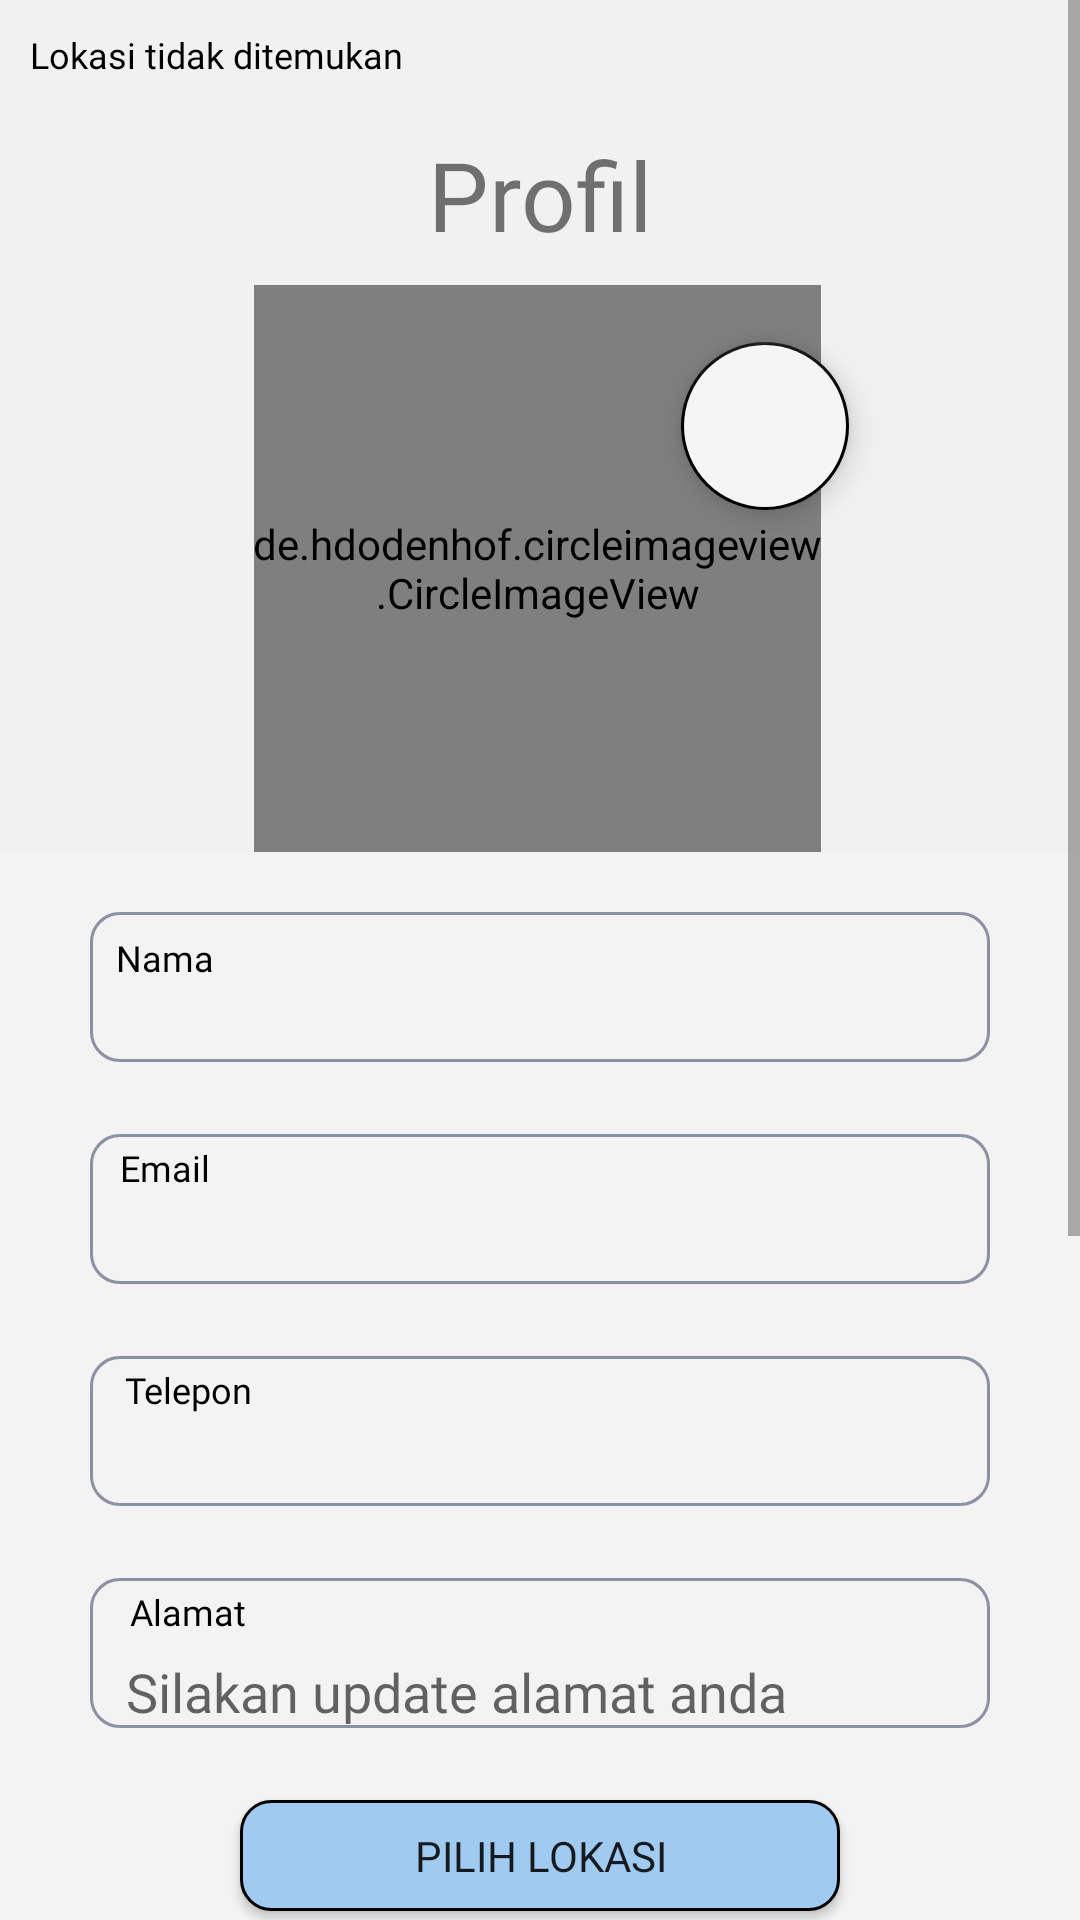

Produce the Android XML layout that renders to this screen, including the resource entries it uses.
<!-- AndroidManifest.xml: application theme Theme.AppCompat.Light.NoActionBar -->
<!-- res/layout/fragment_profile.xml -->
<?xml version="1.0" encoding="utf-8"?>
<ScrollView xmlns:android="http://schemas.android.com/apk/res/android"
    xmlns:app="http://schemas.android.com/apk/res-auto"
    xmlns:tools="http://schemas.android.com/tools"
    android:layout_width="fill_parent"
    android:layout_height="fill_parent"
    android:fillViewport="true">

    <androidx.constraintlayout.widget.ConstraintLayout
        android:layout_width="match_parent"
        android:layout_height="wrap_content"
        android:background="@color/shadow"
        android:paddingBottom="10dp"
        tools:context=".fragments.ProfileFragment">

        <TextView
            android:id="@+id/ProfilText"
            android:layout_width="291dp"
            android:layout_height="50dp"
            android:layout_marginTop="40dp"
            android:fontFamily="@font/poppins_reguler"
            android:gravity="center_horizontal|center_vertical"
            android:text="@string/profil_text"
            android:textSize="32sp"
            app:layout_constraintEnd_toEndOf="parent"
            app:layout_constraintStart_toStartOf="parent"
            app:layout_constraintTop_toTopOf="parent" />

        <TextView
            android:id="@+id/lokasi"
            android:layout_width="wrap_content"
            android:layout_height="wrap_content"
            android:layout_margin="10dp"
            android:fontFamily="@font/poppins_reguler"
            android:text="@string/lokasi"
            android:textColor="@color/black"
            android:textSize="12sp"
            app:layout_constraintStart_toStartOf="parent"
            app:layout_constraintTop_toTopOf="parent" />

        <de.hdodenhof.circleimageview.CircleImageView
            android:id="@+id/imageViewProfil"
            android:layout_width="189dp"
            android:layout_height="189dp"
            android:layout_marginTop="5dp"
            android:src="@drawable/ic_baseline_person"
            app:civ_border_color="@color/black"
            app:civ_border_width="1dp"
            app:layout_constraintEnd_toEndOf="parent"
            app:layout_constraintHorizontal_bias="0.496"
            app:layout_constraintStart_toStartOf="parent"
            app:layout_constraintTop_toBottomOf="@+id/ProfilText" />

        <com.google.android.material.floatingactionbutton.FloatingActionButton
            android:id="@+id/floatingCamera"
            android:layout_width="wrap_content"
            android:layout_height="wrap_content"
            android:layout_marginStart="150dp"
            android:backgroundTint="@color/gray"
            android:contentDescription="@string/edit_foto"
            android:src="@drawable/ic_camera"
            app:backgroundTint="@color/black"
            app:borderWidth="1dp"
            app:layout_constraintBottom_toBottomOf="@+id/imageViewProfil"
            app:layout_constraintEnd_toEndOf="parent"
            app:layout_constraintStart_toStartOf="parent"
            app:layout_constraintTop_toTopOf="@+id/imageViewProfil"
            app:layout_constraintVertical_bias="0.142" />

        <RelativeLayout
            android:layout_width="match_parent"
            android:layout_height="700dp"
            android:background="@color/semi_gray"
            app:layout_constraintTop_toBottomOf="@+id/imageViewProfil">

        </RelativeLayout>

        <TextView
            android:id="@+id/namaTitle"
            android:layout_width="wrap_content"
            android:layout_height="wrap_content"
            android:layout_marginTop="27dp"
            android:layout_marginEnd="250dp"
            android:fontFamily="@font/poppins_reguler"
            android:gravity="center"
            android:paddingStart="20dp"
            android:paddingEnd="20dp"
            android:text="@string/nama_title"
            android:textColor="@color/black"
            android:textSize="12sp"
            app:layout_constraintEnd_toEndOf="@+id/namaText"
            app:layout_constraintStart_toStartOf="@+id/namaText"
            app:layout_constraintTop_toBottomOf="@+id/imageViewProfil" />

        <TextView
            android:id="@+id/namaText"
            android:layout_width="wrap_content"
            android:layout_height="wrap_content"
            android:layout_marginTop="20dp"
            android:background="@drawable/bg_input_profil"
            android:fontFamily="@font/poppins_reguler"
            android:gravity="bottom"
            android:hint=""
            android:paddingStart="12dp"
            android:paddingEnd="0dp"
            android:paddingTop="20dp"
            android:textColorHint="@color/black"
            android:textSize="18sp"
            app:layout_constraintEnd_toEndOf="parent"
            app:layout_constraintStart_toStartOf="parent"
            app:layout_constraintTop_toBottomOf="@+id/imageViewProfil" />

        <TextView
            android:id="@+id/emailTitle"
            android:layout_width="wrap_content"
            android:layout_height="wrap_content"
            android:fontFamily="@font/poppins_reguler"
            android:layout_marginTop="27dp"
            android:layout_marginEnd="250dp"
            android:gravity="center"
            android:paddingStart="20dp"
            android:paddingEnd="20dp"
            android:text="@string/email_title"
            android:textColor="@color/black"
            android:textSize="12sp"
            android:labelFor="@id/emailText"
            app:layout_constraintEnd_toEndOf="@+id/emailText"
            app:layout_constraintStart_toStartOf="@+id/emailText"
            app:layout_constraintTop_toBottomOf="@+id/namaText" />

        <TextView
            android:id="@+id/emailText"
            android:layout_width="wrap_content"
            android:layout_height="wrap_content"
            android:layout_marginTop="24dp"
            android:background="@drawable/bg_input_profil"
            android:fontFamily="@font/poppins_reguler"
            android:gravity="bottom"
            android:hint=""
            android:paddingStart="12dp"
            android:paddingEnd="0dp"
            android:paddingTop="20dp"
            android:textColorHint="@color/black"
            android:textSize="18sp"
            app:layout_constraintEnd_toEndOf="parent"
            app:layout_constraintStart_toStartOf="parent"
            app:layout_constraintTop_toBottomOf="@+id/namaText" />

        <TextView
            android:id="@+id/teleponTitle"
            android:layout_width="wrap_content"
            android:layout_height="wrap_content"
            android:layout_marginTop="27dp"
            android:layout_marginEnd="235dp"
            android:fontFamily="@font/poppins_reguler"
            android:gravity="center"
            android:paddingStart="20dp"
            android:paddingEnd="20dp"
            android:text="@string/telepon_title"
            android:textColor="@color/black"
            android:textSize="12sp"
            android:labelFor="@+id/teleponText"
            app:layout_constraintEnd_toEndOf="@+id/teleponText"
            app:layout_constraintStart_toStartOf="@+id/teleponText"
            app:layout_constraintTop_toBottomOf="@+id/emailText" />

        <com.google.android.material.textfield.TextInputEditText
            android:id="@+id/teleponText"
            android:layout_width="wrap_content"
            android:layout_height="wrap_content"
            android:layout_marginTop="24dp"
            android:background="@drawable/bg_input_profil"
            android:fontFamily="@font/poppins_reguler"
            android:gravity="bottom"
            android:inputType="number"
            android:paddingStart="12dp"
            android:paddingTop="20dp"
            android:paddingEnd="0dp"
            android:textColorHint="@color/black"
            android:maxLength="12"
            android:textSize="18sp"
            app:layout_constraintEnd_toEndOf="parent"
            app:layout_constraintStart_toStartOf="parent"
            app:layout_constraintTop_toBottomOf="@+id/emailText" />

        <TextView
            android:id="@+id/alamatTitle"
            android:layout_width="wrap_content"
            android:layout_height="wrap_content"
            android:layout_marginVertical="27dp"
            android:layout_marginEnd="235dp"
            android:fontFamily="@font/poppins_reguler"
            android:gravity="center"
            android:paddingStart="20dp"
            android:paddingEnd="20dp"
            android:text="@string/alamat_title"
            android:textColor="@color/black"
            android:textSize="12sp"
            android:labelFor="@id/alamatText"
            app:layout_constraintEnd_toEndOf="@+id/alamatText"
            app:layout_constraintStart_toStartOf="@+id/alamatText"
            app:layout_constraintTop_toBottomOf="@+id/teleponText" />

        <com.google.android.material.textfield.TextInputEditText
            android:id="@+id/alamatText"
            android:layout_width="300dp"
            android:layout_height="wrap_content"
            android:layout_marginTop="24dp"
            android:background="@drawable/bg_input_profil"
            android:fontFamily="@font/poppins_reguler"
            android:gravity="bottom"
            android:paddingStart="12dp"
            android:paddingEnd="0dp"
            android:paddingTop="20dp"
            android:inputType="textMultiLine"
            android:hint="@string/update_alamat"
            android:fadeScrollbars="false"
            android:overScrollMode="always"
            android:scrollbars="vertical"
            android:scrollbarStyle="insideInset"
            android:textColor="@color/black"
            android:textSize="18sp"
            app:layout_constraintEnd_toEndOf="parent"
            app:layout_constraintStart_toStartOf="parent"
            app:layout_constraintTop_toBottomOf="@+id/teleponText" />

        <Button
            android:id="@+id/lokasiButton"
            android:layout_width="200dp"
            android:layout_height="37dp"
            android:layout_marginTop="24dp"
            android:background="@drawable/mybutton"
            android:fontFamily="@font/poppins_bold"
            android:text="@string/lokasi_button"
            android:textSize="14sp"
            app:layout_constraintEnd_toEndOf="parent"
            app:layout_constraintStart_toStartOf="parent"
            app:layout_constraintTop_toBottomOf="@+id/alamatText"
            tools:ignore="TouchTargetSizeCheck" />

        <Button
            android:id="@+id/editButton"
            android:layout_width="200dp"
            android:layout_height="37dp"
            android:layout_marginTop="24dp"
            android:background="@drawable/mybutton"
            android:fontFamily="@font/poppins_bold"
            android:text="@string/edit_button"
            android:textSize="14sp"
            app:layout_constraintEnd_toEndOf="parent"
            app:layout_constraintStart_toStartOf="parent"
            app:layout_constraintTop_toBottomOf="@+id/lokasiButton"
            tools:ignore="TouchTargetSizeCheck" />

        <Button
            android:id="@+id/logoutButton"
            android:layout_width="200dp"
            android:layout_height="37dp"
            android:layout_marginTop="24dp"
            android:background="@drawable/mybutton"
            android:fontFamily="@font/poppins_bold"
            android:text="@string/logout_button"
            android:textSize="14sp"
            app:layout_constraintEnd_toEndOf="parent"
            app:layout_constraintStart_toStartOf="parent"
            app:layout_constraintTop_toBottomOf="@+id/editButton"
            tools:ignore="TouchTargetSizeCheck" />


    </androidx.constraintlayout.widget.ConstraintLayout>
</ScrollView>
<!-- resources referenced by this layout -->
<resources>
  <color name="black">#FF000000</color>
  <color name="gray">#F5F5F5</color>
  <color name="semi_gray">#80F5F5F5</color>
  <color name="shadow">#F1F1F1</color>
  <!-- drawable bg_input_profil (drawable-v24) -->
  <vector
      xmlns:android="http://schemas.android.com/apk/res/android"
      xmlns:aapt="http://schemas.android.com/aapt"
      android:width="300dp"
      android:height="50dp"
      android:viewportWidth="300"
      android:viewportHeight="50"
      >
  
      <group>
  
          <clip-path
              android:pathData="M10 0H290C295.523 0 300 4.47715 300 10V40C300 45.5228 295.523 50 290 50H10C4.47715 50 0 45.5228 0 40V10C0 4.47715 4.47715 0 10 0Z"
              />
  
          <path
              android:pathData="M10 0H290C295.523 0 300 4.47715 300 10V40C300 45.5228 295.523 50 290 50H10C4.47715 50 0 45.5228 0 40V10C0 4.47715 4.47715 0 10 0Z"
              android:strokeWidth="2"
              android:strokeColor="#8D92A3"
              />
  
      </group>
  
  </vector>
  <!-- drawable mybutton (drawable) -->
  <?xml version="1.0" encoding="utf-8"?>
  <selector xmlns:android="http://schemas.android.com/apk/res/android" >
      <item android:state_pressed="true" >
          <shape android:shape="rectangle"  >
              <corners android:radius="10dip" />
              <stroke android:width="1dip" android:color="@color/black" />
              <solid android:color="@color/transparent"/>
          </shape>
      </item>
      <item android:state_focused="true">
          <shape android:shape="rectangle"  >
              <corners android:radius="10dip" />
              <stroke android:width="1dip" android:color="@color/black" />
              <solid android:color="@color/transparent"/>
          </shape>
      </item>
      <item >
          <shape android:shape="rectangle"  >
              <corners android:radius="10dip" />
              <stroke android:width="1dip" android:color="@color/black" />
              <solid android:color="#A1CAF1"/>
          </shape>
      </item>
  </selector>
  <string name="alamat_title">Alamat</string>
  <string name="edit_button">Simpan Profil</string>
  <string name="edit_foto">Edit Foto</string>
  <string name="email_title">Email</string>
  <string name="logout_button">Logout</string>
  <string name="lokasi">Lokasi tidak ditemukan</string>
  <string name="lokasi_button">Pilih Lokasi</string>
  <string name="nama_title">Nama</string>
  <string name="profil_text">Profil</string>
  <string name="telepon_title">Telepon</string>
  <string name="update_alamat">Silakan update alamat anda</string>
  <color name="transparent">#0000ffff</color>
</resources>
